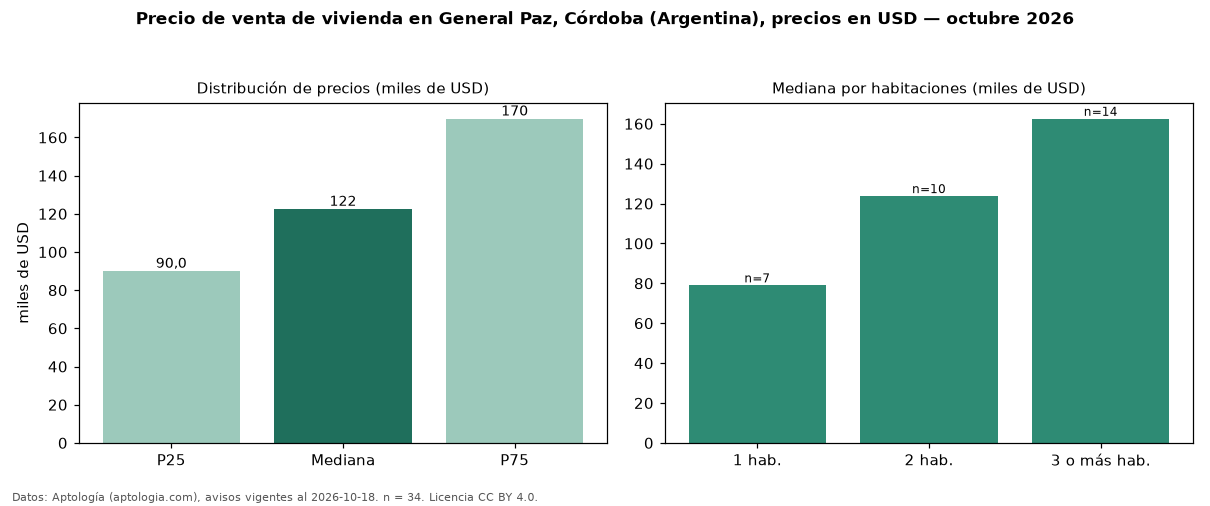

Values plotted in this chart, from the file beside it:
seccion, metrica, valor, moneda, n
precio, p25, 90000, USD, 34
precio, mediana, 122500, USD, 34
precio, p75, 169774, USD, 34
precio, minimo, 40000, USD, 34
precio, maximo, 320000, USD, 34
m2, mediana_precio_m2, 1787, USD, 32
m2, area_mediana_m2, 69.5, m2, 32
banos, mediana_banos, 1.0, , 
habitaciones, 1, 79000, USD, 7
habitaciones, 2, 123750, USD, 10
habitaciones, 3+, 162500, USD, 14
fuente, fecha_datos, 2026-10-18, , 
fuente, atribucion, https://www.aptologia.com/ar/venta/cordo…, , 
fuente, licencia, CC BY 4.0, , 
